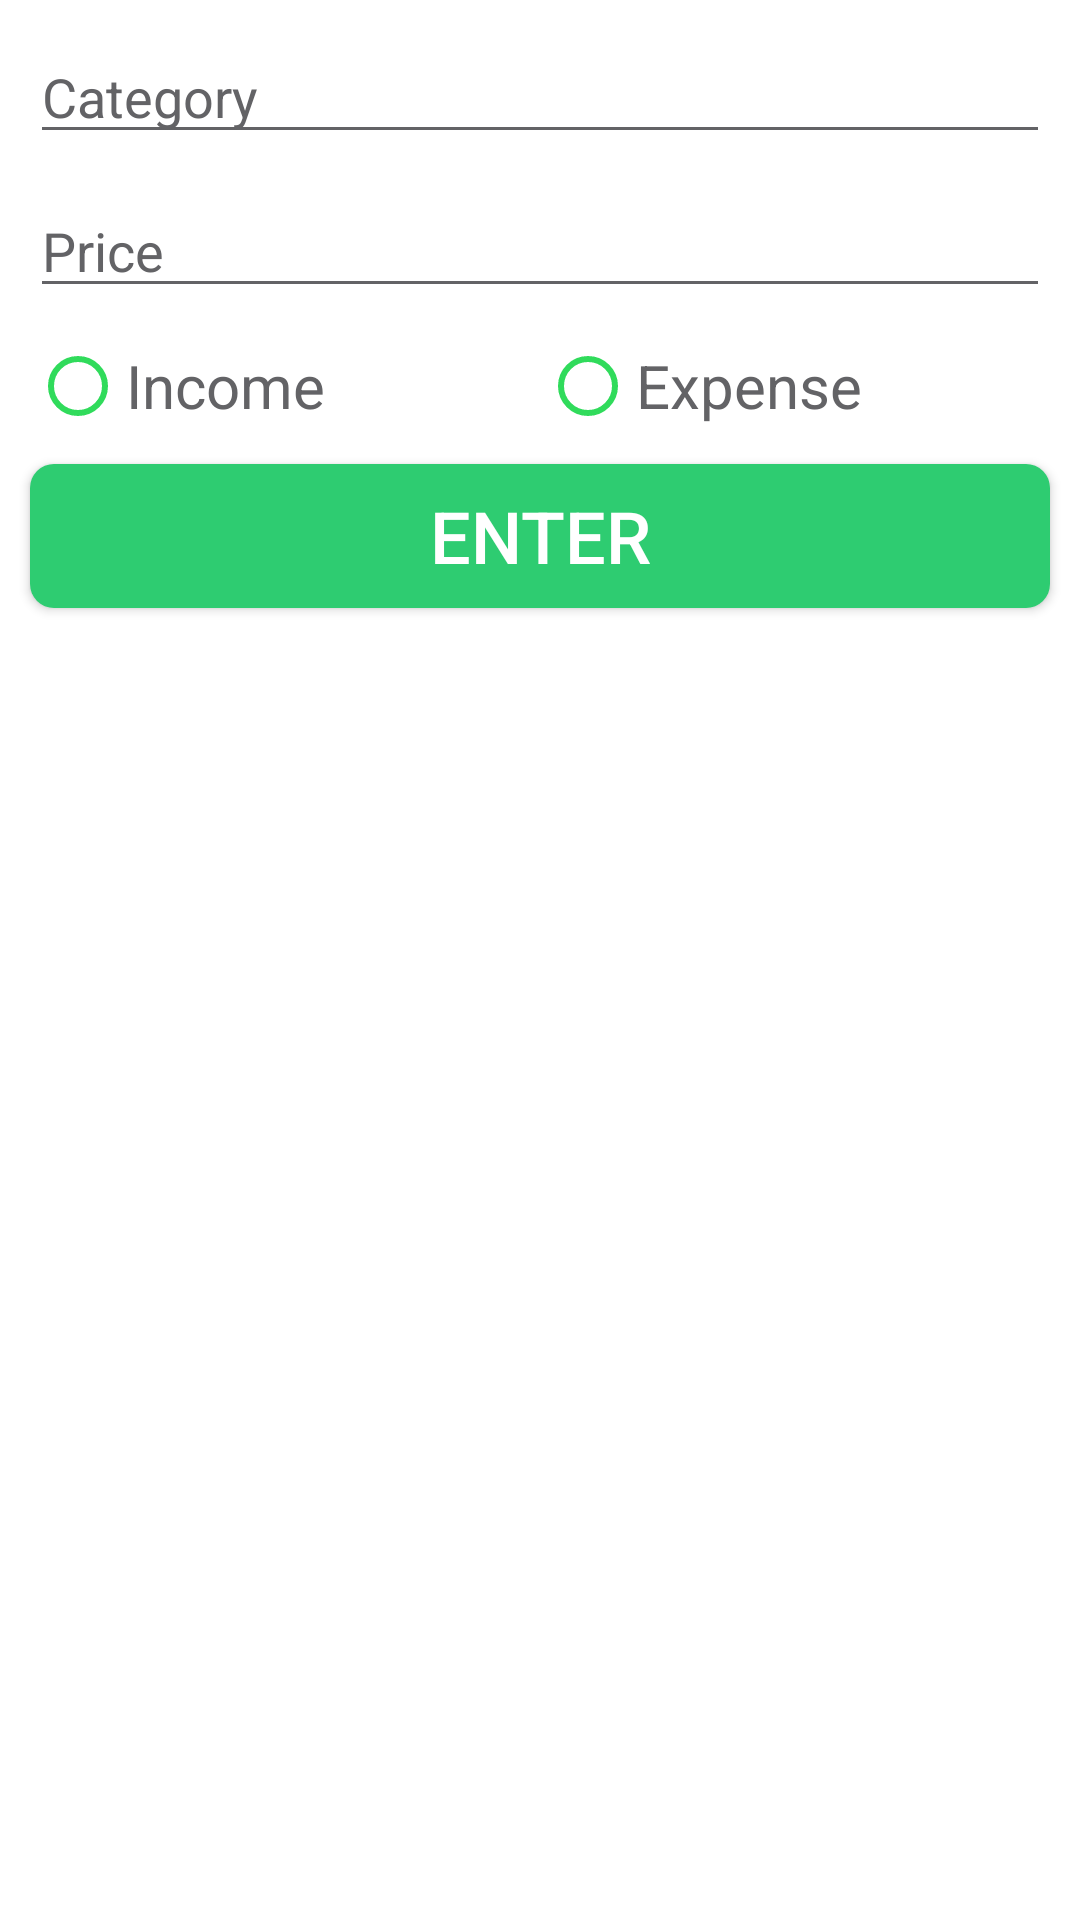

Produce the Android XML layout that renders to this screen, including the resource entries it uses.
<!-- AndroidManifest.xml: application theme AppTheme -->
<!-- res/layout/activity_dialog.xml -->
<?xml version="1.0" encoding="utf-8"?>
<LinearLayout xmlns:android="http://schemas.android.com/apk/res/android"
    android:orientation="vertical" android:layout_width="match_parent"
    android:layout_height="match_parent"
    android:background="?attr/backgroundColor">
    <EditText
        android:id="@+id/Category"
        android:layout_width="match_parent"
        android:layout_height="wrap_content"
        android:hint="@string/addCategory"
        android:inputType="text"
        android:layout_marginTop="10dp"
        android:layout_marginLeft="10dp"
        android:layout_marginRight="10dp"
        android:textColor="?attr/textColor"
        android:textColorHint="?attr/textMainColor"
        android:backgroundTint="?attr/textMainColor"/>
    <EditText
        android:id="@+id/Price"
        android:layout_width="match_parent"
        android:layout_height="wrap_content"
        android:hint="@string/addPrice"
        android:inputType="number"
        android:layout_marginTop="10dp"
        android:layout_marginLeft="10dp"
        android:layout_marginRight="10dp"
        android:textColor="?attr/textColor"
        android:textColorHint="?attr/textMainColor"
        android:backgroundTint="?attr/textMainColor"/>
    <RadioGroup
        android:id="@+id/radioGroup"
        android:layout_width="match_parent"
        android:layout_height="wrap_content"
        android:orientation="horizontal"
        android:layout_marginTop="10dp"
        android:layout_marginLeft="10dp"
        android:layout_marginRight="10dp"
        android:weightSum="2">

        <RadioButton
            android:id="@+id/Income"
            android:layout_width="0dp"
            android:layout_height="wrap_content"
            android:layout_weight="1"
            android:text="@string/radioIncome"
            android:textSize="20sp"
            android:textColor="?attr/textMainColor"
            android:buttonTint="?attr/accentColor"/>
        <RadioButton
            android:id="@+id/Expense"
            android:layout_width="0dp"
            android:layout_height="wrap_content"
            android:layout_weight="1"
            android:text="@string/radioExpense"
            android:textSize="20sp"
            android:textColor="?attr/textMainColor"
            android:buttonTint="?attr/accentColor"/>

    </RadioGroup>
    <Button
        android:id="@+id/AddIncomeExpense"
        android:layout_width="match_parent"
        android:layout_height="wrap_content"
        android:layout_margin="10dp"
        android:text="@string/buttonEnter"
        android:textSize="24sp"
        android:onClick="CloseDialog"
        android:background="@drawable/button_enable"
        android:textColor="@color/textWhite"/>
</LinearLayout>
<!-- resources referenced by this layout -->
<resources>
  <color name="textWhite">#ffffff</color>
  <!-- drawable button_enable (drawable) -->
  <?xml version="1.0" encoding="utf-8"?>
  <shape
      xmlns:android="http://schemas.android.com/apk/res/android"
      android:shape="rectangle">
      <solid android:color="#2ecc71"/>
      <corners
          android:topLeftRadius="8dp"
          android:topRightRadius="8dp"
          android:bottomLeftRadius="8dp"
          android:bottomRightRadius="8dp"/>
  </shape>
  <string name="addCategory">Category</string>
  <string name="addPrice">Price</string>
  <string name="buttonEnter">Enter</string>
  <string name="radioExpense">Expense</string>
  <string name="radioIncome">Income</string>
  <style name="AppTheme" parent="Theme.AppCompat.Light.DarkActionBar">
          
          <item name="colorPrimary">@color/colorPrimary</item>
          <item name="colorPrimaryDark">@color/colorPrimaryDark</item>
          <item name="colorAccent">@color/colorAccent</item>
          <item name="mainBackground">@color/background</item>
          <item name="background">@drawable/background_light</item>
          <item name="backgroundColor">#ffffff</item>
          <item name="backgroundMain">@drawable/background2_light</item>
          <item name="textColor">@color/textBlack</item>
          <item name="textMainColor">#636366</item>
          <item name="accentColor">@color/colorAccent</item>
      </style>
  <color name="colorPrimary">#30db5b</color>
  <color name="colorPrimaryDark">#30db5b</color>
  <color name="colorAccent">#30db5b</color>
  <color name="background">#eeeeee</color>
  <!-- drawable background_light (drawable) -->
  <?xml version="1.0" encoding="utf-8"?>
  <shape
      xmlns:android="http://schemas.android.com/apk/res/android"
      android:shape="rectangle">
      <solid android:color="#ffffff"/>
      <corners
          android:topLeftRadius="8dp"
          android:topRightRadius="8dp"
          android:bottomLeftRadius="8dp"
          android:bottomRightRadius="8dp"/>
  </shape>
  <!-- drawable background2_light (drawable) -->
  <?xml version="1.0" encoding="utf-8"?>
  <shape
      xmlns:android="http://schemas.android.com/apk/res/android"
      android:shape="rectangle">
      <solid android:color="@color/textWhite"/>
      <corners
          android:topLeftRadius="8dp"
          android:topRightRadius="8dp"
          android:bottomLeftRadius="0dp"
          android:bottomRightRadius="0dp"/>
  </shape>
  <color name="textBlack">#1c1c1e</color>
</resources>
